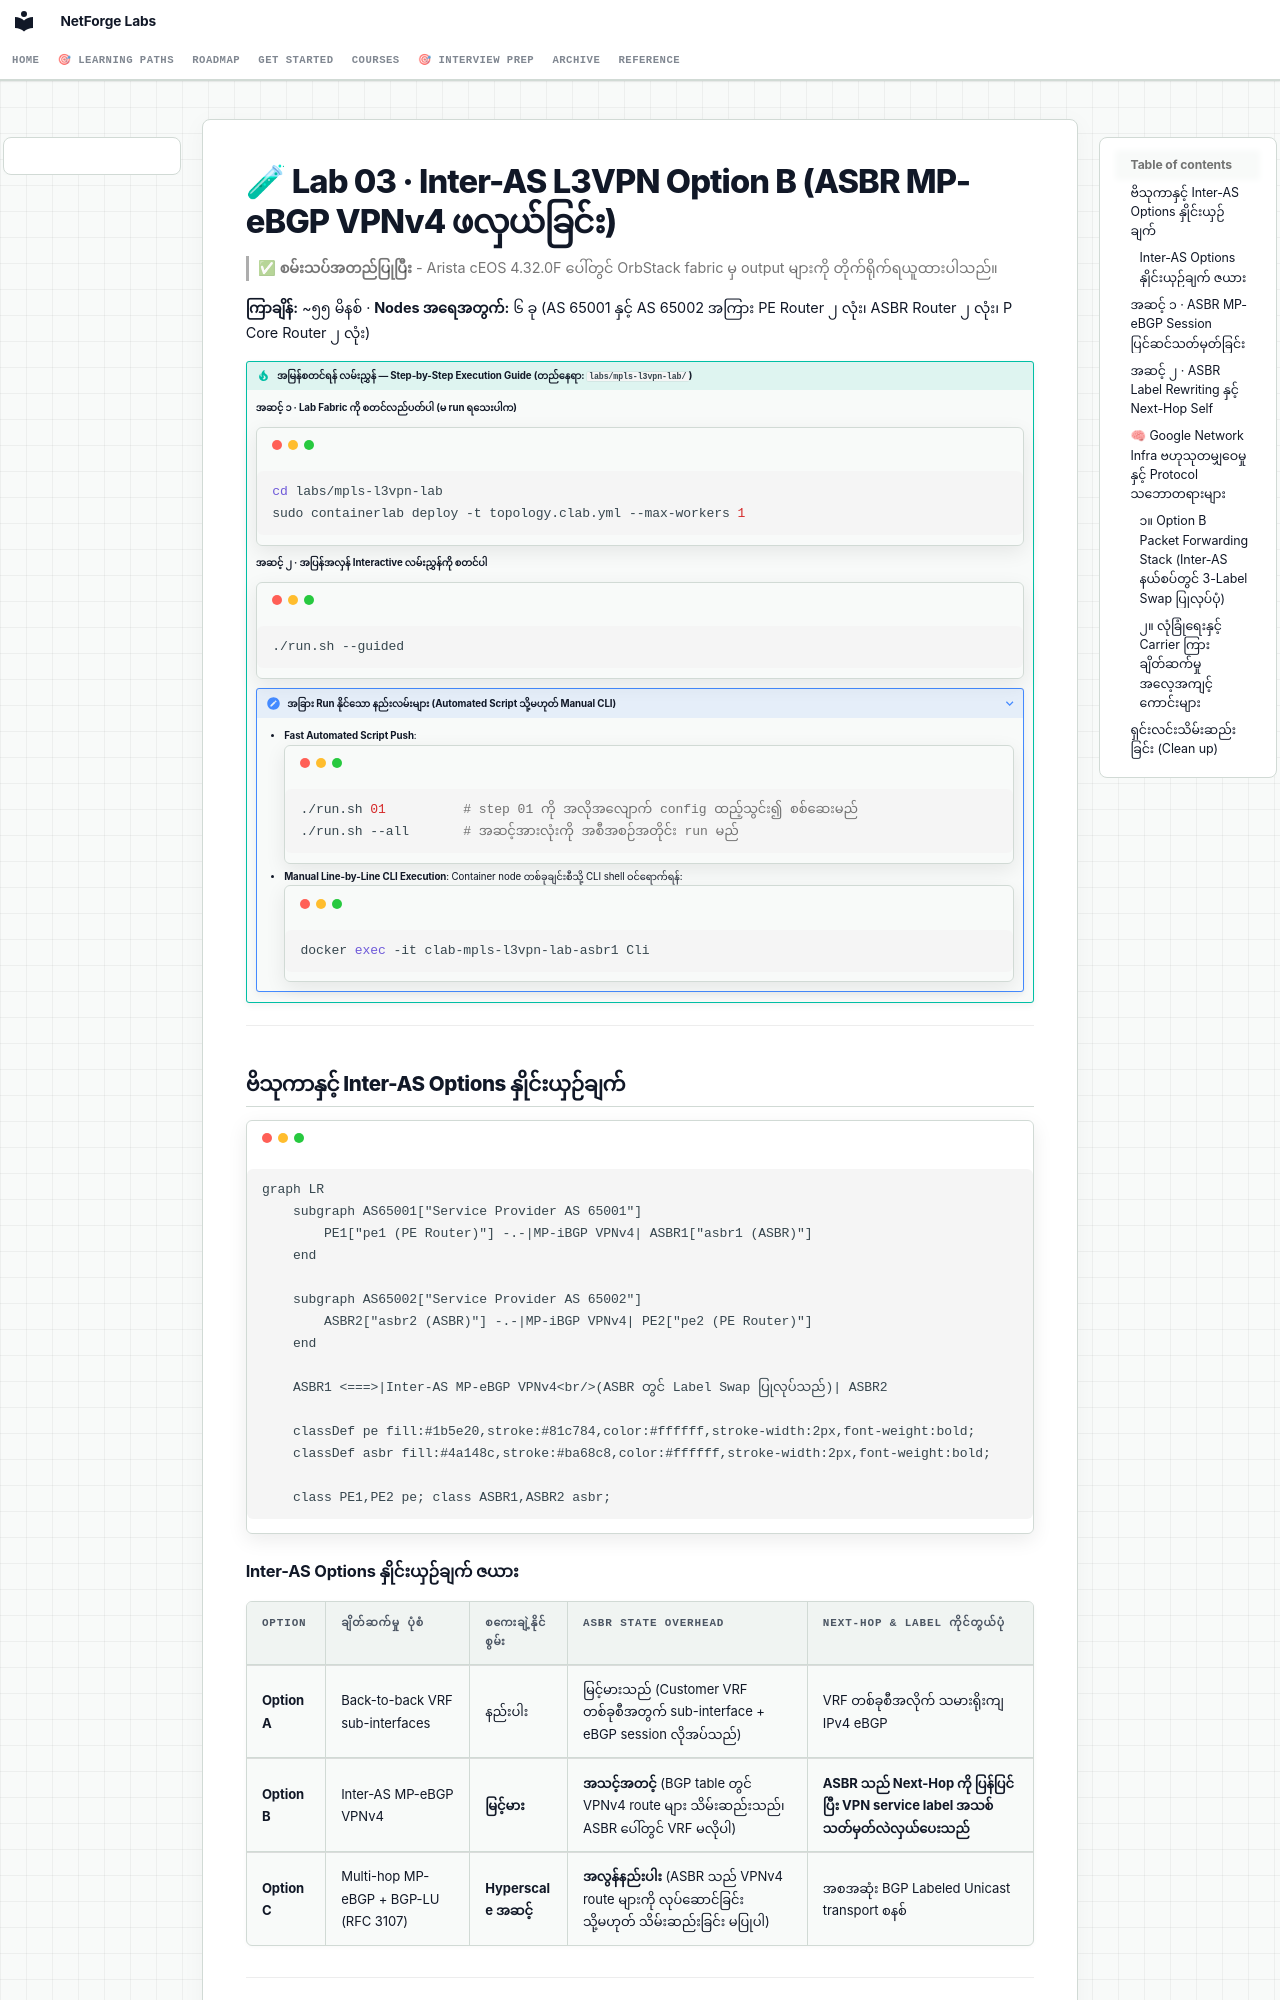

repository: etherhtun/netforge-labs · page: courses/03-mpls-l3vpn/lab-03-l3vpn-option-b.my/index.html · generator: mkdocs

# 🧪 Lab 03 · Inter-AS L3VPN Option B (ASBR MP-eBGP VPNv4 ဖလှယ်ခြင်း) {: #lab-03-inter-as-l3vpn-option-b }

> ✅ **စမ်းသပ်အတည်ပြုပြီး** - Arista cEOS 4.32.0F ပေါ်တွင် OrbStack fabric မှ output များကို တိုက်ရိုက်ရယူထားပါသည်။

**ကြာချိန်:** ~၅၅ မိနစ် · **Nodes အရေအတွက်:** ၆ ခု (AS 65001 နှင့် AS 65002 အကြား PE Router ၂ လုံး၊ ASBR Router ၂ လုံး၊ P Core Router ၂ လုံး)

!!! tip "အမြန်စတင်ရန် လမ်းညွှန် — Step-by-Step Execution Guide (တည်နေရာ: `labs/mpls-l3vpn-lab/`)"
    **အဆင့် ၁ · Lab Fabric ကို စတင်လည်ပတ်ပါ (မ run ရသေးပါက)**
    ```bash
    cd labs/mpls-l3vpn-lab
    sudo containerlab deploy -t topology.clab.yml --max-workers 1
    ```

    **အဆင့် ၂ · အပြန်အလှန် Interactive လမ်းညွှန်ကို စတင်ပါ**
    ```bash
    ./run.sh --guided
    ```

    ??? note "အခြား Run နိုင်သော နည်းလမ်းများ (Automated Script သို့မဟုတ် Manual CLI)"
        - **Fast Automated Script Push**:
          ```bash
          ./run.sh 01          # step 01 ကို အလိုအလျောက် config ထည့်သွင်း၍ စစ်ဆေးမည်
          ./run.sh --all       # အဆင့်အားလုံးကို အစီအစဉ်အတိုင်း run မည်
          ```
        - **Manual Line-by-Line CLI Execution**:
          Container node တစ်ခုချင်းစီသို့ CLI shell ဝင်ရောက်ရန်:
          ```bash
          docker exec -it clab-mpls-l3vpn-lab-asbr1 Cli
          ```

---

## ဗိသုကာနှင့် Inter-AS Options နှိုင်းယှဉ်ချက် {: #architecture-inter-as-option-comparison }

```mermaid
graph LR
    subgraph AS65001["Service Provider AS 65001"]
        PE1["pe1 (PE Router)"] -.-|MP-iBGP VPNv4| ASBR1["asbr1 (ASBR)"]
    end

    subgraph AS65002["Service Provider AS 65002"]
        ASBR2["asbr2 (ASBR)"] -.-|MP-iBGP VPNv4| PE2["pe2 (PE Router)"]
    end

    ASBR1 <===>|Inter-AS MP-eBGP VPNv4<br/>(ASBR တွင် Label Swap ပြုလုပ်သည်)| ASBR2

    classDef pe fill:#1b5e20,stroke:#81c784,color:#ffffff,stroke-width:2px,font-weight:bold;
    classDef asbr fill:#4a148c,stroke:#ba68c8,color:#ffffff,stroke-width:2px,font-weight:bold;

    class PE1,PE2 pe; class ASBR1,ASBR2 asbr;
```
